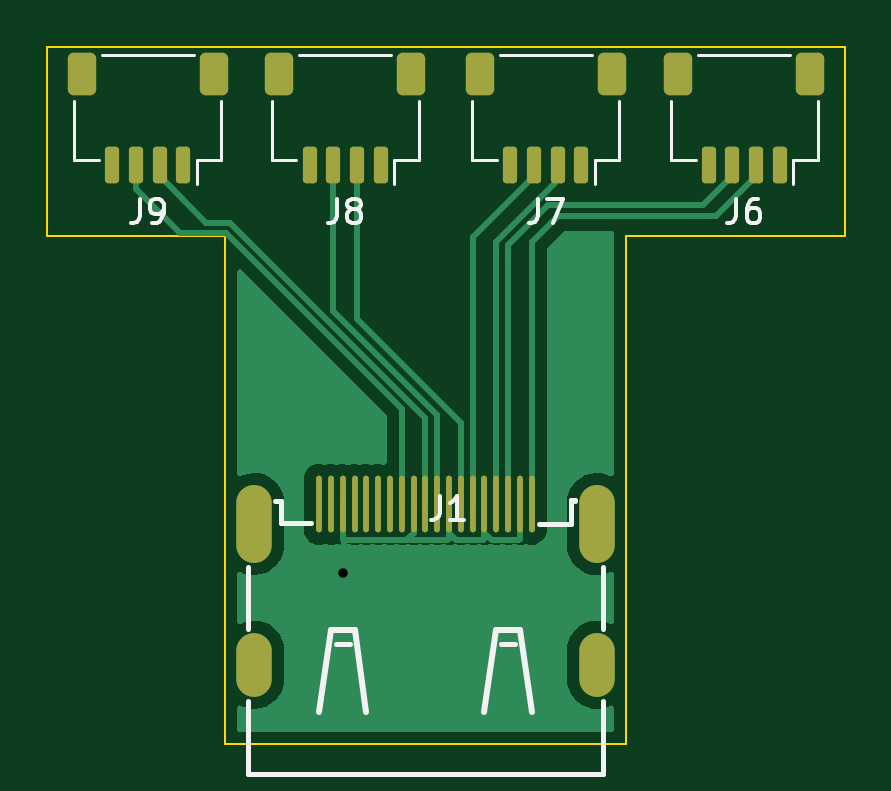
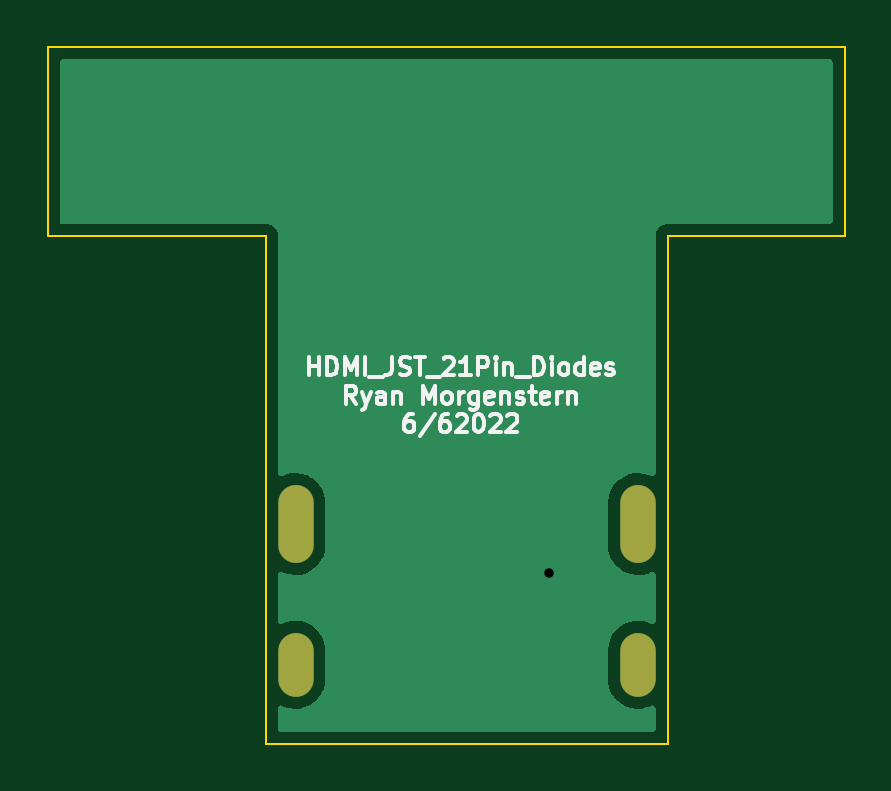
Circuit board: 11 layer files. Board 33.8 x 29.5 mm.
- bottom_copper: 21Pin_Fanout-B_Cu.gbr (9418 bytes)
- bottom_mask: 21Pin_Fanout-B_Mask.gbr (635 bytes)
- paste: 21Pin_Fanout-B_Paste.gbr (459 bytes)
- bottom_silk: 21Pin_Fanout-B_Silkscreen.gbr (10170 bytes)
- outline: 21Pin_Fanout-Edge_Cuts.gbr (991 bytes)
- top_copper: 21Pin_Fanout-F_Cu.gbr (20398 bytes)
- top_mask: 21Pin_Fanout-F_Mask.gbr (2481 bytes)
- paste: 21Pin_Fanout-F_Paste.gbr (37108 bytes)
- top_silk: 21Pin_Fanout-F_Silkscreen.gbr (5514 bytes)
- drill: 21Pin_Fanout-NPTH.drl (272 bytes)
- drill: 21Pin_Fanout-PTH.drl (600 bytes)

=== bottom_copper: 21Pin_Fanout-B_Cu.gbr (9418 bytes, source omitted) ===
=== bottom_mask: 21Pin_Fanout-B_Mask.gbr ===
%TF.GenerationSoftware,KiCad,Pcbnew,(6.0.5)*%
%TF.CreationDate,2022-06-07T12:40:07-06:00*%
%TF.ProjectId,21Pin_Fanout,32315069-6e5f-4466-916e-6f75742e6b69,rev?*%
%TF.SameCoordinates,Original*%
%TF.FileFunction,Soldermask,Bot*%
%TF.FilePolarity,Negative*%
%FSLAX46Y46*%
G04 Gerber Fmt 4.6, Leading zero omitted, Abs format (unit mm)*
G04 Created by KiCad (PCBNEW (6.0.5)) date 2022-06-07 12:40:07*
%MOMM*%
%LPD*%
G01*
G04 APERTURE LIST*
%ADD10O,1.500000X2.700000*%
%ADD11O,1.500000X3.300000*%
G04 APERTURE END LIST*
D10*
%TO.C,J1*%
X7250000Y-3396000D03*
X-7250000Y-3396000D03*
D11*
X7250000Y2564000D03*
X-7250000Y2564000D03*
%TD*%
M02*

=== paste: 21Pin_Fanout-B_Paste.gbr ===
%TF.GenerationSoftware,KiCad,Pcbnew,(6.0.5)*%
%TF.CreationDate,2022-06-07T12:40:07-06:00*%
%TF.ProjectId,21Pin_Fanout,32315069-6e5f-4466-916e-6f75742e6b69,rev?*%
%TF.SameCoordinates,Original*%
%TF.FileFunction,Paste,Bot*%
%TF.FilePolarity,Positive*%
%FSLAX46Y46*%
G04 Gerber Fmt 4.6, Leading zero omitted, Abs format (unit mm)*
G04 Created by KiCad (PCBNEW (6.0.5)) date 2022-06-07 12:40:07*
%MOMM*%
%LPD*%
G01*
G04 APERTURE LIST*
G04 APERTURE END LIST*
M02*

=== bottom_silk: 21Pin_Fanout-B_Silkscreen.gbr (10170 bytes, source omitted) ===
=== outline: 21Pin_Fanout-Edge_Cuts.gbr ===
%TF.GenerationSoftware,KiCad,Pcbnew,(6.0.5)*%
%TF.CreationDate,2022-06-07T12:40:07-06:00*%
%TF.ProjectId,21Pin_Fanout,32315069-6e5f-4466-916e-6f75742e6b69,rev?*%
%TF.SameCoordinates,Original*%
%TF.FileFunction,Profile,NP*%
%FSLAX46Y46*%
G04 Gerber Fmt 4.6, Leading zero omitted, Abs format (unit mm)*
G04 Created by KiCad (PCBNEW (6.0.5)) date 2022-06-07 12:40:07*
%MOMM*%
%LPD*%
G01*
G04 APERTURE LIST*
%TA.AperFunction,Profile*%
%ADD10C,0.100000*%
%TD*%
G04 APERTURE END LIST*
D10*
X-15500000Y22750000D02*
X17750000Y22750000D01*
X-8500000Y4750000D02*
X-8500000Y-6750000D01*
X17750000Y22750000D02*
X17750000Y14750000D01*
X8500000Y4750000D02*
X8500000Y14750000D01*
X-8500000Y4750000D02*
X-8500000Y14750000D01*
X8500000Y-6750000D02*
X-8500000Y-6750000D01*
X-8500000Y14750000D02*
X-16000000Y14750000D01*
X-16000000Y22750000D02*
X-16000000Y14750000D01*
X8500000Y4750000D02*
X8500000Y-6750000D01*
X-15500000Y22750000D02*
X-16000000Y22750000D01*
X8500000Y14750000D02*
X17750000Y14750000D01*
M02*

=== top_copper: 21Pin_Fanout-F_Cu.gbr (20398 bytes, source omitted) ===
=== top_mask: 21Pin_Fanout-F_Mask.gbr (2481 bytes, source withheld) ===
=== paste: 21Pin_Fanout-F_Paste.gbr (37108 bytes, source omitted) ===
=== top_silk: 21Pin_Fanout-F_Silkscreen.gbr ===
%TF.GenerationSoftware,KiCad,Pcbnew,(6.0.5)*%
%TF.CreationDate,2022-06-07T12:40:07-06:00*%
%TF.ProjectId,21Pin_Fanout,32315069-6e5f-4466-916e-6f75742e6b69,rev?*%
%TF.SameCoordinates,Original*%
%TF.FileFunction,Legend,Top*%
%TF.FilePolarity,Positive*%
%FSLAX46Y46*%
G04 Gerber Fmt 4.6, Leading zero omitted, Abs format (unit mm)*
G04 Created by KiCad (PCBNEW (6.0.5)) date 2022-06-07 12:40:07*
%MOMM*%
%LPD*%
G01*
G04 APERTURE LIST*
%ADD10C,0.150000*%
%ADD11C,0.120000*%
%ADD12C,0.254000*%
%ADD13C,0.200000*%
G04 APERTURE END LIST*
D10*
%TO.C,J9*%
X-12083333Y16317619D02*
X-12083333Y15603333D01*
X-12130952Y15460476D01*
X-12226190Y15365238D01*
X-12369047Y15317619D01*
X-12464285Y15317619D01*
X-11559523Y15317619D02*
X-11369047Y15317619D01*
X-11273809Y15365238D01*
X-11226190Y15412857D01*
X-11130952Y15555714D01*
X-11083333Y15746190D01*
X-11083333Y16127142D01*
X-11130952Y16222380D01*
X-11178571Y16270000D01*
X-11273809Y16317619D01*
X-11464285Y16317619D01*
X-11559523Y16270000D01*
X-11607142Y16222380D01*
X-11654761Y16127142D01*
X-11654761Y15889047D01*
X-11607142Y15793809D01*
X-11559523Y15746190D01*
X-11464285Y15698571D01*
X-11273809Y15698571D01*
X-11178571Y15746190D01*
X-11130952Y15793809D01*
X-11083333Y15889047D01*
%TO.C,J8*%
X-3733333Y16317619D02*
X-3733333Y15603333D01*
X-3780952Y15460476D01*
X-3876190Y15365238D01*
X-4019047Y15317619D01*
X-4114285Y15317619D01*
X-3114285Y15889047D02*
X-3209523Y15936666D01*
X-3257142Y15984285D01*
X-3304761Y16079523D01*
X-3304761Y16127142D01*
X-3257142Y16222380D01*
X-3209523Y16270000D01*
X-3114285Y16317619D01*
X-2923809Y16317619D01*
X-2828571Y16270000D01*
X-2780952Y16222380D01*
X-2733333Y16127142D01*
X-2733333Y16079523D01*
X-2780952Y15984285D01*
X-2828571Y15936666D01*
X-2923809Y15889047D01*
X-3114285Y15889047D01*
X-3209523Y15841428D01*
X-3257142Y15793809D01*
X-3304761Y15698571D01*
X-3304761Y15508095D01*
X-3257142Y15412857D01*
X-3209523Y15365238D01*
X-3114285Y15317619D01*
X-2923809Y15317619D01*
X-2828571Y15365238D01*
X-2780952Y15412857D01*
X-2733333Y15508095D01*
X-2733333Y15698571D01*
X-2780952Y15793809D01*
X-2828571Y15841428D01*
X-2923809Y15889047D01*
%TO.C,J7*%
X4766666Y16317619D02*
X4766666Y15603333D01*
X4719047Y15460476D01*
X4623809Y15365238D01*
X4480952Y15317619D01*
X4385714Y15317619D01*
X5147619Y16317619D02*
X5814285Y16317619D01*
X5385714Y15317619D01*
%TO.C,J1*%
X621309Y3754619D02*
X621309Y3040333D01*
X573690Y2897476D01*
X478452Y2802238D01*
X335595Y2754619D01*
X240357Y2754619D01*
X1621309Y2754619D02*
X1049880Y2754619D01*
X1335595Y2754619D02*
X1335595Y3754619D01*
X1240357Y3611761D01*
X1145119Y3516523D01*
X1049880Y3468904D01*
%TO.C,J6*%
X13166666Y16317619D02*
X13166666Y15603333D01*
X13119047Y15460476D01*
X13023809Y15365238D01*
X12880952Y15317619D01*
X12785714Y15317619D01*
X14071428Y16317619D02*
X13880952Y16317619D01*
X13785714Y16270000D01*
X13738095Y16222380D01*
X13642857Y16079523D01*
X13595238Y15889047D01*
X13595238Y15508095D01*
X13642857Y15412857D01*
X13690476Y15365238D01*
X13785714Y15317619D01*
X13976190Y15317619D01*
X14071428Y15365238D01*
X14119047Y15412857D01*
X14166666Y15508095D01*
X14166666Y15746190D01*
X14119047Y15841428D01*
X14071428Y15889047D01*
X13976190Y15936666D01*
X13785714Y15936666D01*
X13690476Y15889047D01*
X13642857Y15841428D01*
X13595238Y15746190D01*
D11*
%TO.C,J9*%
X-8640000Y20465000D02*
X-8640000Y17965000D01*
X-8640000Y17965000D02*
X-9690000Y17965000D01*
X-9690000Y17965000D02*
X-9690000Y16975000D01*
X-9810000Y22435000D02*
X-13690000Y22435000D01*
X-14860000Y20465000D02*
X-14860000Y17965000D01*
X-14860000Y17965000D02*
X-13810000Y17965000D01*
%TO.C,J8*%
X-6510000Y20465000D02*
X-6510000Y17965000D01*
X-290000Y20465000D02*
X-290000Y17965000D01*
X-1340000Y17965000D02*
X-1340000Y16975000D01*
X-290000Y17965000D02*
X-1340000Y17965000D01*
X-6510000Y17965000D02*
X-5460000Y17965000D01*
X-1460000Y22435000D02*
X-5340000Y22435000D01*
%TO.C,J7*%
X7040000Y22435000D02*
X3160000Y22435000D01*
X8210000Y20465000D02*
X8210000Y17965000D01*
X1990000Y20465000D02*
X1990000Y17965000D01*
X7160000Y17965000D02*
X7160000Y16975000D01*
X1990000Y17965000D02*
X3040000Y17965000D01*
X8210000Y17965000D02*
X7160000Y17965000D01*
D12*
%TO.C,J1*%
X4000000Y-1904000D02*
X4500000Y-5404000D01*
D13*
X6145000Y2575000D02*
X6145000Y3563000D01*
X6352000Y3563000D02*
X6352000Y3556000D01*
X-6107000Y3545000D02*
X-6120000Y3545000D01*
X7500000Y-1876000D02*
X7500000Y743000D01*
X-6350000Y3557000D02*
X-6107000Y3557000D01*
X4830000Y2565000D02*
X6080000Y2565000D01*
X-3200000Y-2504000D02*
X-3800000Y-2504000D01*
X6080000Y2565000D02*
X6080000Y2575000D01*
X-7500000Y-1875000D02*
X-7500000Y743000D01*
X-6107000Y3557000D02*
X-6107000Y3545000D01*
X-6120000Y2592000D02*
X-4837000Y2592000D01*
X7500000Y-8036000D02*
X7500000Y-4917000D01*
X6145000Y3563000D02*
X6352000Y3563000D01*
X3200000Y-2504000D02*
X3800000Y-2504000D01*
D12*
X-3000000Y-1904000D02*
X-4000000Y-1904000D01*
D13*
X-6120000Y3545000D02*
X-6120000Y2592000D01*
D12*
X2500000Y-5404000D02*
X3000000Y-1904000D01*
D13*
X-7500000Y-8036000D02*
X-7500000Y-4917000D01*
X6080000Y2575000D02*
X6145000Y2575000D01*
D12*
X-2500000Y-5404000D02*
X-3000000Y-1904000D01*
D13*
X-7500000Y-8036000D02*
X7500000Y-8036000D01*
D12*
X3000000Y-1904000D02*
X4000000Y-1904000D01*
X-4000000Y-1904000D02*
X-4500000Y-5404000D01*
D11*
%TO.C,J6*%
X10390000Y20465000D02*
X10390000Y17965000D01*
X15560000Y17965000D02*
X15560000Y16975000D01*
X16610000Y17965000D02*
X15560000Y17965000D01*
X10390000Y17965000D02*
X11440000Y17965000D01*
X15440000Y22435000D02*
X11560000Y22435000D01*
X16610000Y20465000D02*
X16610000Y17965000D01*
%TD*%
M02*

=== drill: 21Pin_Fanout-NPTH.drl ===
M48
; DRILL file {KiCad (6.0.5)} date Tue Jun  7 12:40:08 2022
; FORMAT={-:-/ absolute / inch / decimal}
; #@! TF.CreationDate,2022-06-07T12:40:08-06:00
; #@! TF.GenerationSoftware,Kicad,Pcbnew,(6.0.5)
; #@! TF.FileFunction,NonPlated,1,2,NPTH
FMAT,2
INCH
%
G90
G05
T0
M30

=== drill: 21Pin_Fanout-PTH.drl ===
M48
; DRILL file {KiCad (6.0.5)} date Tue Jun  7 12:40:08 2022
; FORMAT={-:-/ absolute / inch / decimal}
; #@! TF.CreationDate,2022-06-07T12:40:08-06:00
; #@! TF.GenerationSoftware,Kicad,Pcbnew,(6.0.5)
; #@! TF.FileFunction,Plated,1,2,PTH
FMAT,2
INCH
; #@! TA.AperFunction,Plated,PTH,ViaDrill
T1C0.0157
; #@! TA.AperFunction,Plated,PTH,ComponentDrill
T2C0.0354
%
G90
G05
T1
X-0.1378Y0.0197
T2
G00X-0.2854Y0.1364
M15
G01X-0.2854Y0.0655
M16
G05
G00X-0.2854Y-0.1101
M15
G01X-0.2854Y-0.1573
M16
G05
G00X0.2854Y0.1364
M15
G01X0.2854Y0.0655
M16
G05
G00X0.2854Y-0.1101
M15
G01X0.2854Y-0.1573
M16
G05
T0
M30
